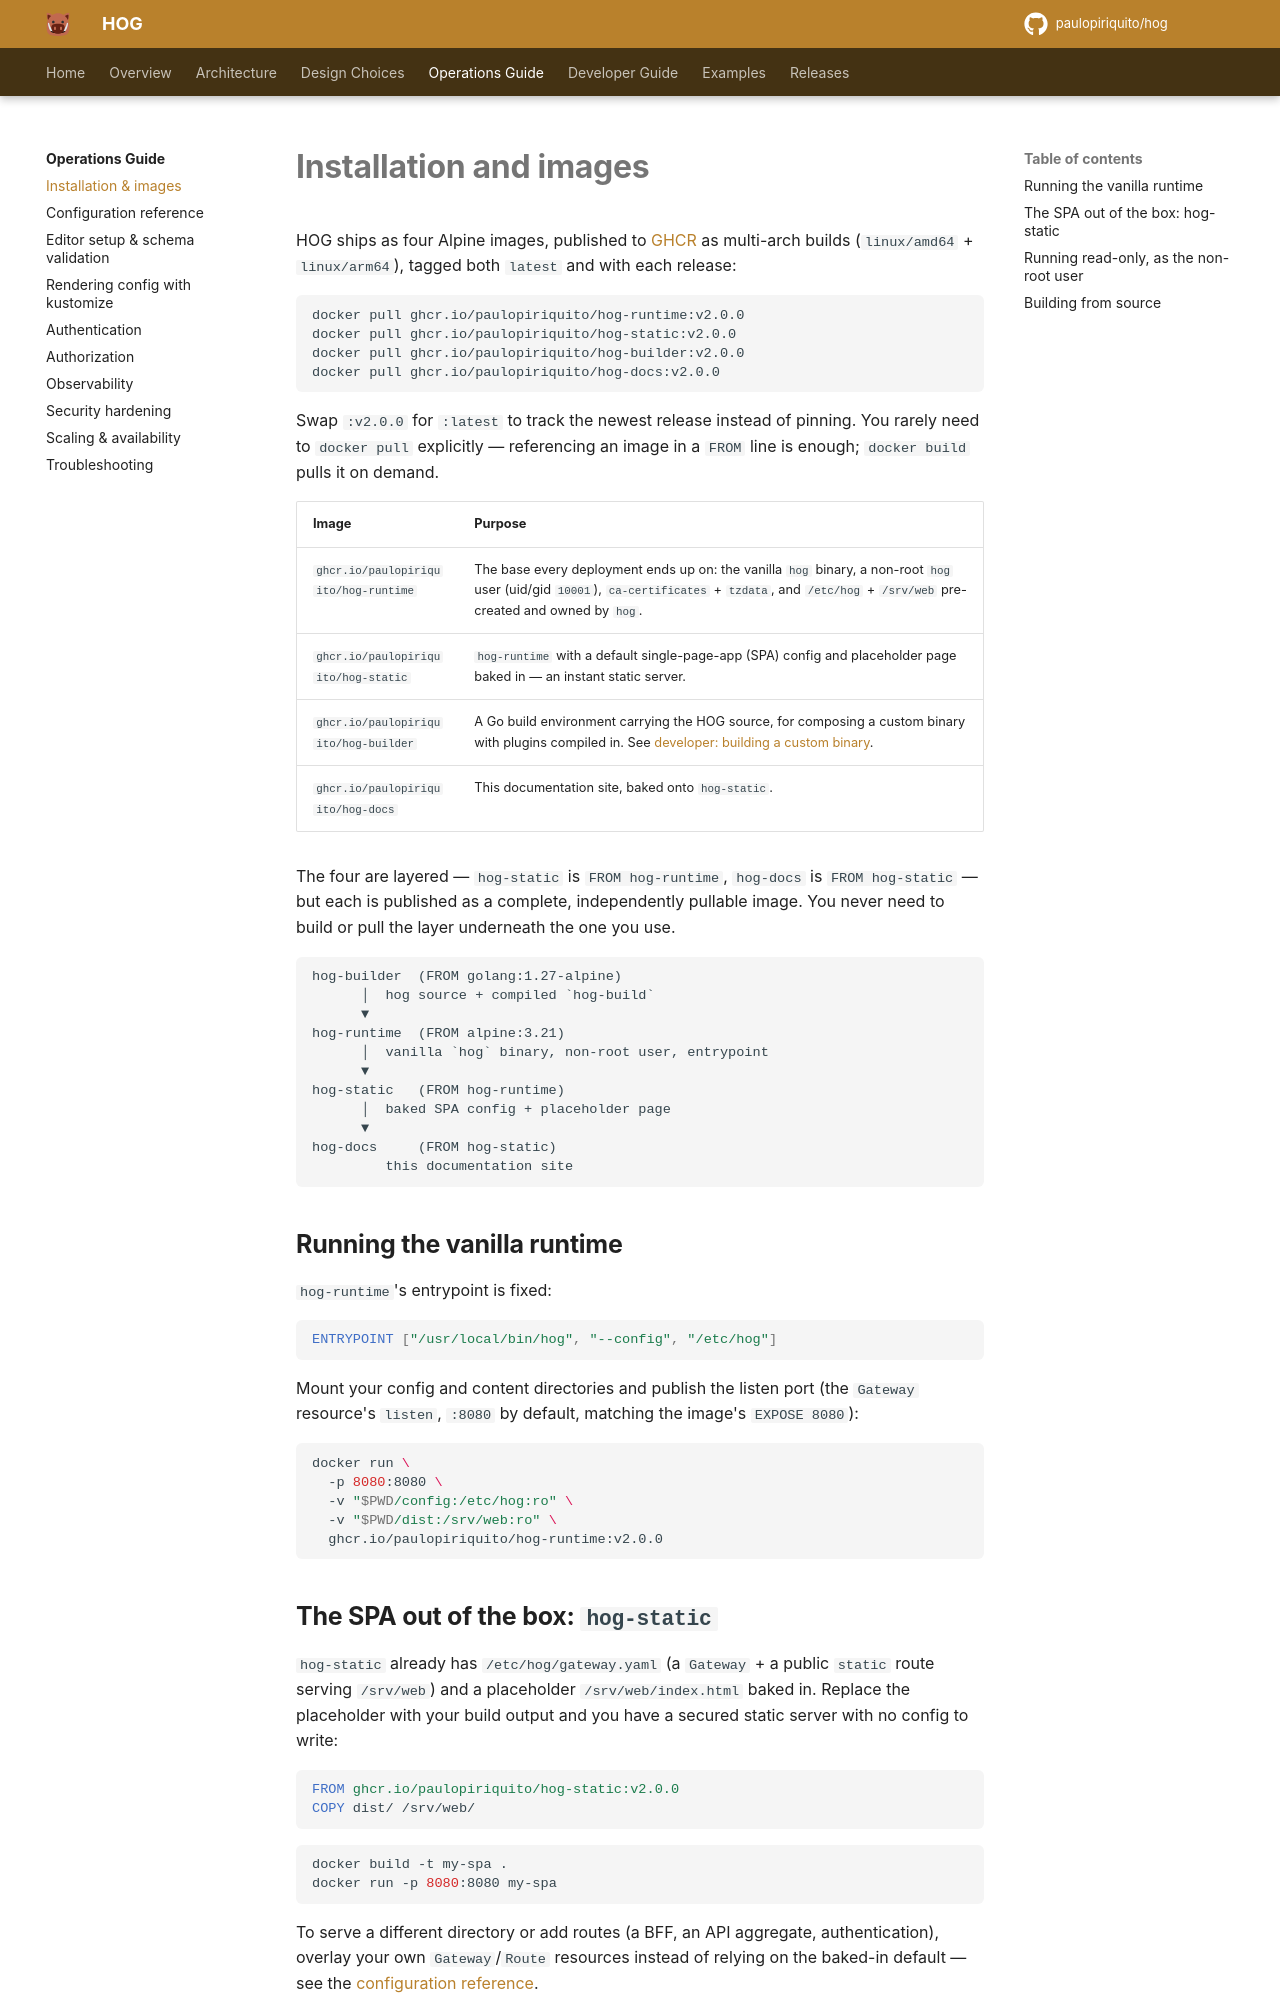

repository: paulopiriquito/hog · page: operations/installation/index.html · generator: mkdocs

# Installation and images

HOG ships as four Alpine images, published to
[GHCR](https://ghcr.io) as multi-arch builds (`linux/amd64` +
`linux/arm64`), tagged both `latest` and with each release:

```sh
docker pull ghcr.io/paulopiriquito/hog-runtime:v2.0.0
docker pull ghcr.io/paulopiriquito/hog-static:v2.0.0
docker pull ghcr.io/paulopiriquito/hog-builder:v2.0.0
docker pull ghcr.io/paulopiriquito/hog-docs:v2.0.0
```

Swap `:v2.0.0` for `:latest` to track the newest release instead of pinning.
You rarely need to `docker pull` explicitly — referencing an image in a
`FROM` line is enough; `docker build` pulls it on demand.

| Image | Purpose |
| --- | --- |
| `ghcr.io/paulopiriquito/hog-runtime` | The base every deployment ends up on: the vanilla `hog` binary, a non-root `hog` user (uid/gid `10001`), `ca-certificates` + `tzdata`, and `/etc/hog` + `/srv/web` pre-created and owned by `hog`. |
| `ghcr.io/paulopiriquito/hog-static` | `hog-runtime` with a default single-page-app (SPA) config and placeholder page baked in — an instant static server. |
| `ghcr.io/paulopiriquito/hog-builder` | A Go build environment carrying the HOG source, for composing a custom binary with plugins compiled in. See [developer: building a custom binary](../developer/building-binaries.md). |
| `ghcr.io/paulopiriquito/hog-docs` | This documentation site, baked onto `hog-static`. |

The four are layered — `hog-static` is `FROM hog-runtime`, `hog-docs` is
`FROM hog-static` — but each is published as a complete, independently
pullable image. You never need to build or pull the layer underneath the
one you use.

```
hog-builder  (FROM golang:1.27-alpine)
      │  hog source + compiled `hog-build`
      ▼
hog-runtime  (FROM alpine:3.21)
      │  vanilla `hog` binary, non-root user, entrypoint
      ▼
hog-static   (FROM hog-runtime)
      │  baked SPA config + placeholder page
      ▼
hog-docs     (FROM hog-static)
         this documentation site
```

## Running the vanilla runtime

`hog-runtime`'s entrypoint is fixed:

```dockerfile
ENTRYPOINT ["/usr/local/bin/hog", "--config", "/etc/hog"]
```

Mount your config and content directories and publish the listen port (the
`Gateway` resource's `listen`, `:8080` by default, matching the image's
`EXPOSE 8080`):

```sh
docker run \
  -p 8080:8080 \
  -v "$PWD/config:/etc/hog:ro" \
  -v "$PWD/dist:/srv/web:ro" \
  ghcr.io/paulopiriquito/hog-runtime:v2.0.0
```

## The SPA out of the box: `hog-static`

`hog-static` already has `/etc/hog/gateway.yaml` (a `Gateway` + a public
`static` route serving `/srv/web`) and a placeholder `/srv/web/index.html`
baked in. Replace the placeholder with your build output and you have a
secured static server with no config to write:

```dockerfile
FROM ghcr.io/paulopiriquito/hog-static:v2.0.0
COPY dist/ /srv/web/
```

```sh
docker build -t my-spa .
docker run -p 8080:8080 my-spa
```

To serve a different directory or add routes (a BFF, an API aggregate,
authentication), overlay your own `Gateway`/`Route` resources instead of
relying on the baked-in default — see the
[configuration reference](configuration.md).
